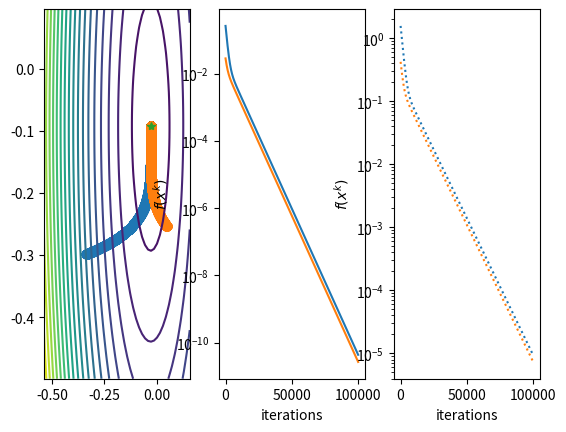

The matplotlib source for this figure:
# -*- coding: utf-8 -*-
"""
Created on Mon Sep 18 13:05:13 2017

[redacted]
"""


import numpy as np
#import matplotlib as mpl
import matplotlib.pyplot as plt
#from mpl_toolkits.mplot3d import Axes3D
#create quadratic 2D problem


def quadratic_problem2d(Lambda):
    A = np.random.rand(2,2)
    Q,R = np.linalg.qr(A)
    L = np.diag(Lambda)
    P = Q.T@L@Q
    # with P definite positive
    q = np.random.rand(2)
    r = np.random.rand(1) 
    return P,q,r

def cost(x):
    return 1/2*x.T@P@x+q.T@x+r

def gradient(x):
    return P@x+q

def steepest_descent(x0,cost,gradient,step,epsilon=1e-6,max_iter=1e5):
    k=0
    xlist=[]
    flist=[]
    nlist=[]
    while np.linalg.norm(gradient(x0))>epsilon and k<max_iter:
        d_k=-gradient(x0)
        x0=x0+step*d_k
        k=k+1
        nlist.append(np.linalg.norm(gradient(x0)))
        xlist.append(x0)
        flist.append(cost(x0)) 
    return xlist,flist,nlist


Lambda = np.array((5,1))
np.random.seed(seed=1)
P,q,r= quadratic_problem2d(Lambda)
# check solution existency 
xstar = -np.dot(np.linalg.inv(P),q)
fmin  = cost(xstar)


#grid
ax= xstar[0]
bx = xstar[0]
ay= xstar[1]
by = xstar[1]

for test in range(2):
    x0 = np.copy(xstar) + 2.*(np.random.rand(2)-.5)
    #
 
    xlist,flist,nlist =  steepest_descent(x0,cost,gradient,1e-4)
    xlist = np.asarray(xlist)
    #
    fig = plt.figure(1) 
    plt.subplot(1,3,1)
    plt.plot(xlist[:,0], xlist[:,1],'o-',label='points')
#    #
    ax = np.min((xlist[:,0].min(),ax))-.1
    bx = np.max((xlist[:,0].max(),bx))+.1
    ay = np.min((xlist[:,1].min(),ay))-.1
    by = np.max((xlist[:,1].max(),by))+.1
    
    plt.subplot(1,3,2)
    plt.semilogy(range(len(flist)),flist-fmin+1e-16)
    plt.xlabel('iterations')
    plt.ylabel(r'$f(x^k)$')
    
    plt.subplot(1,3,3)
    plt.semilogy(nlist,':')
    plt.xlabel('iterations')
    plt.ylabel(r'$f(x^k)$')
    
    
#    
xgrid = np.arange(ax,bx,(bx-ax)/50)
ygrid = np.arange(ay,by,(by-ay)/50)
X, Y = np.meshgrid(xgrid, ygrid)
Z = np.zeros(X.shape)
for i in range(Z.shape[0]):
    for j in range(Z.shape[1]):
        Z[i,j] = cost(np.array([X[i,j],Y[i,j]]))

plt.subplot(1,3,1)
plt.contour(X, Y, Z,21)

plt.plot(xstar[0], xstar[1],'*',label='points')
plt.show()


    









